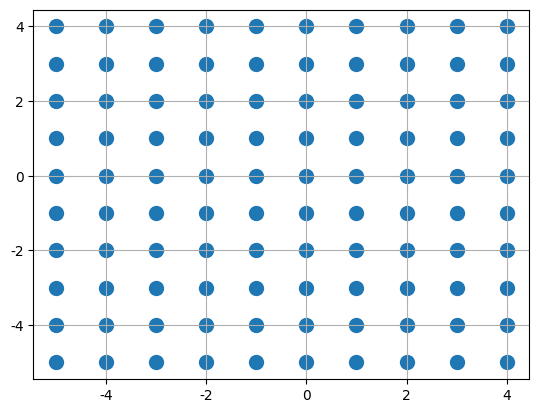
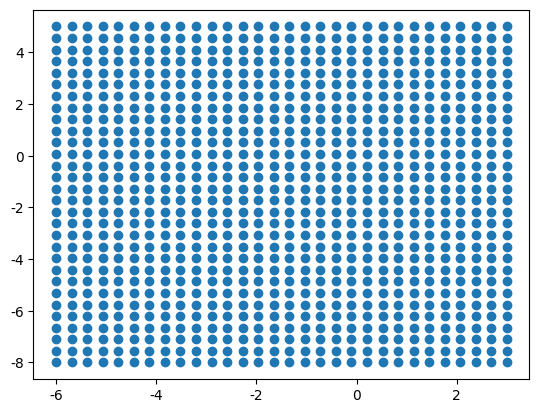

The script that saved these images, in order:
# 新進測試05

import sys
import matplotlib.pyplot as plt
import numpy as np
import math

font_filename = 'C:/_git/vcs/_1.data/______test_files1/_font/msch.ttf'
#設定中文字型及負號正確顯示
#設定中文字型檔
plt.rcParams["font.sans-serif"] = "Microsoft JhengHei" # 將字體換成 Microsoft JhengHei
#設定負號
plt.rcParams["axes.unicode_minus"] = False # 讓負號可正常顯示

print('------------------------------------------------------------')	#60個

import pandas as pd

x0 = np.arange(-5, 5, 1)
y0 = np.arange(-5, 5, 1)
x, y = np.meshgrid(x0, y0)
z = np.c_[x.ravel(), y.ravel()]

print(len(x))
print(x.shape)
print(x)
print(len(y))
print(y.shape)
print(y)
print(len(z))
print(z.shape)
print(z)

print('x.ravel() = ', x.ravel())
print('y.ravel() = ', y.ravel())

plt.scatter(z[:, 0], z[:, 1], s = 100)
plt.grid()
plt.show()


print('------------------------------------------------------------')	#60個



X, Y = np.meshgrid(np.linspace(-6,3,30), np.linspace(-8,5,30))

#ravel 拉平法

X = X.ravel()

Y = Y.ravel()

plt.scatter(X, Y)

plt.show()

print('------------------------------------------------------------')	#60個

""" fail
#zip 高級組合法

xx = [1,2,3,4]

yy = [5,6,7,8]

list(zip(xx,yy))

Z = list(zip(X,Y))
print(Z)

plt.scatter(X, Y, s=50, c=Z)
plt.show()
"""

print('------------------------------------------------------------')	#60個



print('------------------------------------------------------------')	#60個




print('------------------------------------------------------------')	#60個






print('------------------------------------------------------------')	#60個
print('作業完成')
print('------------------------------------------------------------')	#60個
